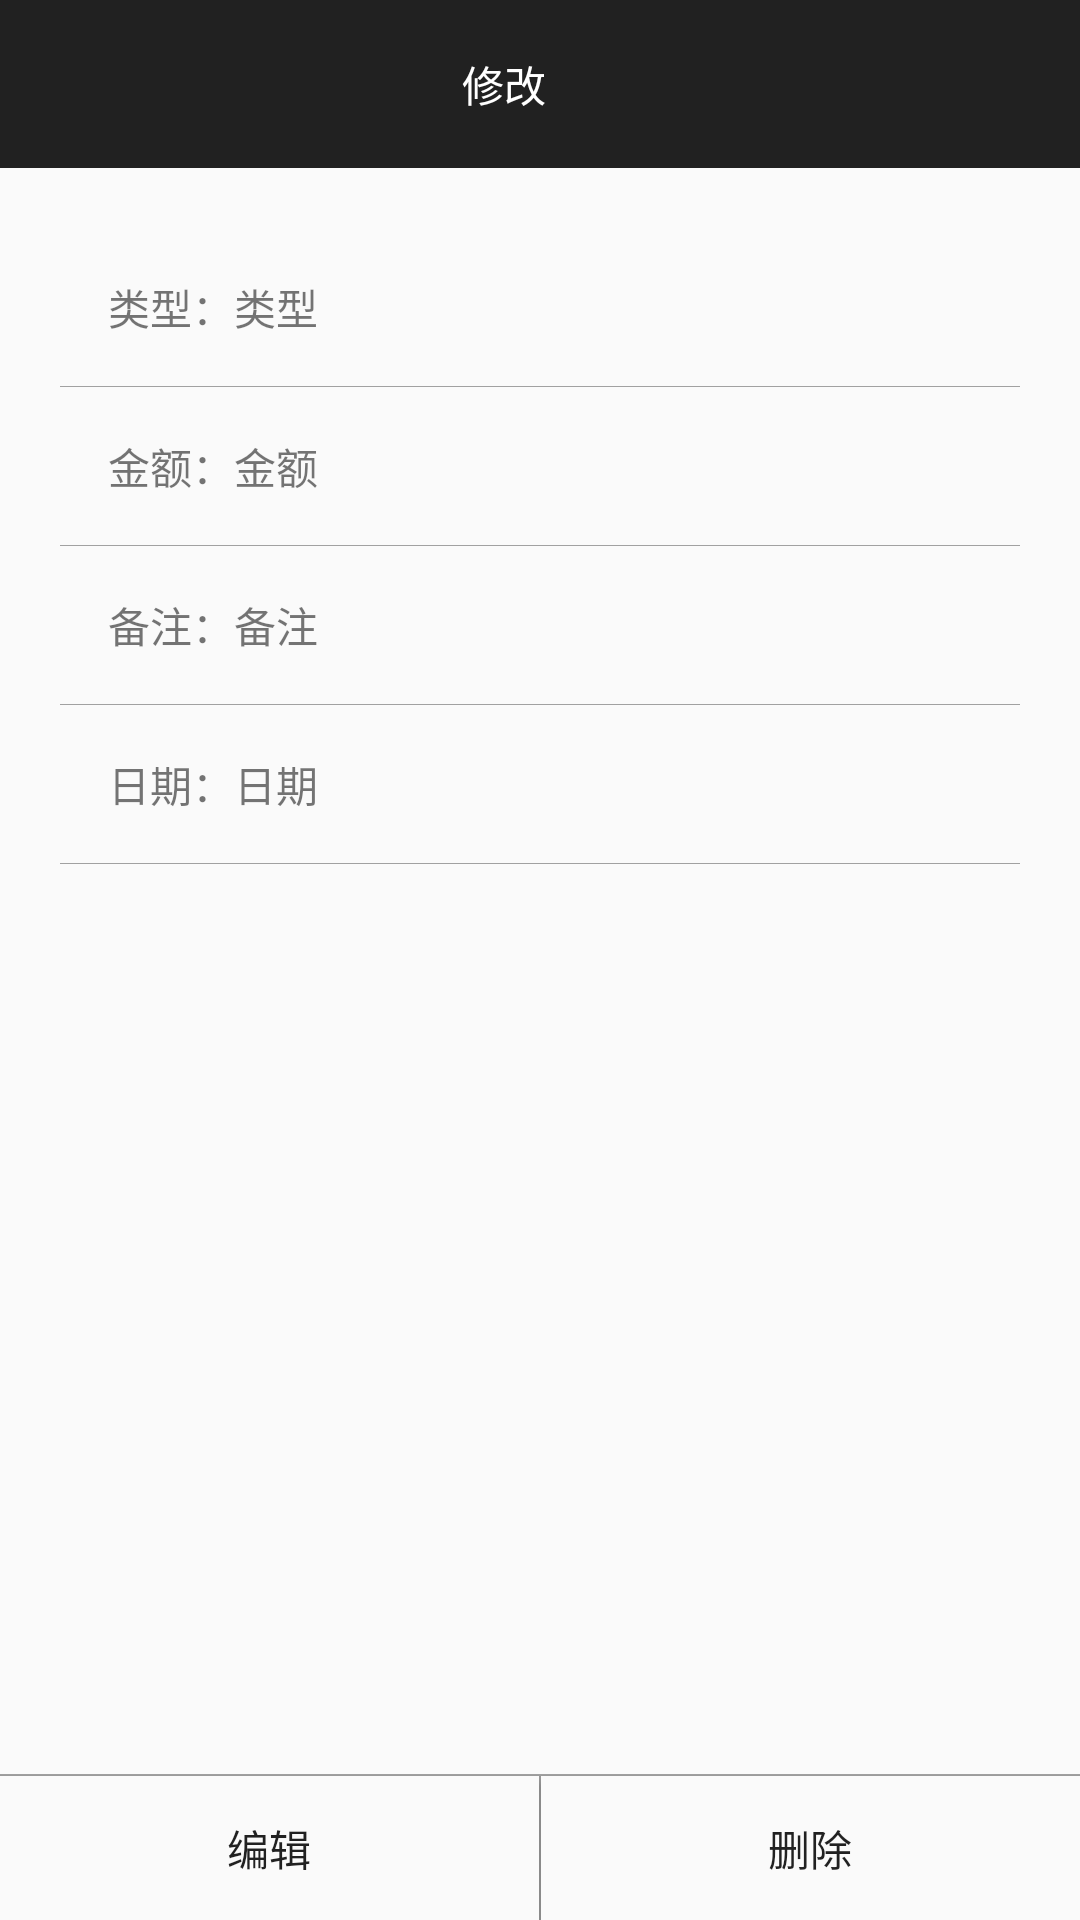

Produce the Android XML layout that renders to this screen, including the resource entries it uses.
<!-- AndroidManifest.xml: application theme AppTheme -->
<!-- res/layout/activity_update.xml -->
<LinearLayout xmlns:android="http://schemas.android.com/apk/res/android"
    xmlns:tools="http://schemas.android.com/tools"
    android:layout_width="match_parent"
    android:layout_height="match_parent"
    android:orientation="vertical">

    <LinearLayout
        android:layout_width="match_parent"
        android:layout_height="?attr/actionBarSize"
        android:background="@color/colorPrimaryDark"
        android:orientation="horizontal"
        android:paddingLeft="10dp"
        android:paddingRight="10dp">

        <ImageButton
            android:layout_width="wrap_content"
            android:layout_height="wrap_content"
            android:layout_gravity="center"
            android:background="@drawable/ic_keyboard_arrow_left_black_24dp"
            android:onClick="back" />

        <TextView
            android:id="@+id/tv_title"
            android:layout_width="0dp"
            android:layout_height="match_parent"
            android:layout_weight="1"
            android:gravity="center"
            android:text="修改"
            android:textColor="@color/colorAccent" />

        <ImageButton
            android:layout_width="24dp"
            android:layout_height="24dp"
            android:layout_gravity="center"
            android:background="@null" />
    </LinearLayout>


    <TableLayout
        android:layout_width="match_parent"
        android:layout_height="0dp"
        android:layout_weight="1"
        android:padding="20dp">

        <TableRow android:padding="16dp">

            <TextView
                android:layout_width="wrap_content"
                android:layout_height="wrap_content"
                android:text="类型：" />

            <TextView
                android:id="@+id/tv_type"
                android:layout_width="wrap_content"
                android:layout_height="wrap_content"
                android:text="类型" />
        </TableRow>

        <ImageView
            android:layout_height="1px"
            android:background="@color/inactiveColor" />


        <TableRow android:padding="16dp">

            <TextView
                android:layout_width="wrap_content"
                android:layout_height="wrap_content"
                android:text="金额：" />

            <TextView
                android:id="@+id/tv_cost"
                android:layout_width="wrap_content"
                android:layout_height="wrap_content"
                android:text="金额" />
        </TableRow>

        <ImageView
            android:layout_height="1px"
            android:background="@color/inactiveColor" />

        <TableRow android:padding="16dp">

            <TextView
                android:layout_width="wrap_content"
                android:layout_height="wrap_content"
                android:text="备注：" />

            <TextView
                android:id="@+id/tv_desc"
                android:layout_width="wrap_content"
                android:layout_height="wrap_content"
                android:text="备注" />
        </TableRow>

        <ImageView
            android:layout_height="1px"
            android:background="@color/inactiveColor" />

        <TableRow android:padding="16dp">

            <TextView
                android:layout_width="wrap_content"
                android:layout_height="wrap_content"
                android:text="日期：" />

            <TextView
                android:id="@+id/tv_date"
                android:layout_width="wrap_content"
                android:layout_height="wrap_content"
                android:text="日期" />
        </TableRow>

        <ImageView
            android:layout_height="1px"
            android:background="@color/inactiveColor" />
    </TableLayout>

    <LinearLayout
        android:layout_width="match_parent"
        android:layout_height="wrap_content"
        android:background="@color/inactiveColor"

        android:orientation="horizontal">

        <Button
            android:layout_width="0dp"
            android:layout_height="wrap_content"
            android:layout_marginTop="2px"
            android:layout_marginRight="1px"
            android:layout_weight="1"
            android:background="#fafafa"
            android:onClick="update"
            android:text="编辑" />

        <Button
            android:layout_width="0dp"
            android:layout_height="wrap_content"
            android:layout_marginLeft="1px"
            android:layout_marginTop="2px"
            android:layout_weight="1"
            android:background="#fafafa"
            android:onClick="delete"
            android:text="删除" />
    </LinearLayout>
</LinearLayout>
<!-- resources referenced by this layout -->
<resources>
  <color name="colorAccent">#ffffff</color>
  <color name="colorPrimaryDark">#212121</color>
  <color name="inactiveColor">#a1a1a1</color>
  <style name="AppTheme" parent="Theme.AppCompat.Light.NoActionBar">
          
          <item name="colorPrimary">@color/colorPrimary</item>
          <item name="colorPrimaryDark">@color/colorPrimaryDark</item>
          <item name="colorAccent">@color/colorAccent</item>
  
          <item name="colorControlNormal">@color/colorPrimaryDark</item>
          <item name="colorControlActivated">@color/colorPrimary</item>
      </style>
  <color name="colorPrimary">#e62c2c</color>
</resources>
